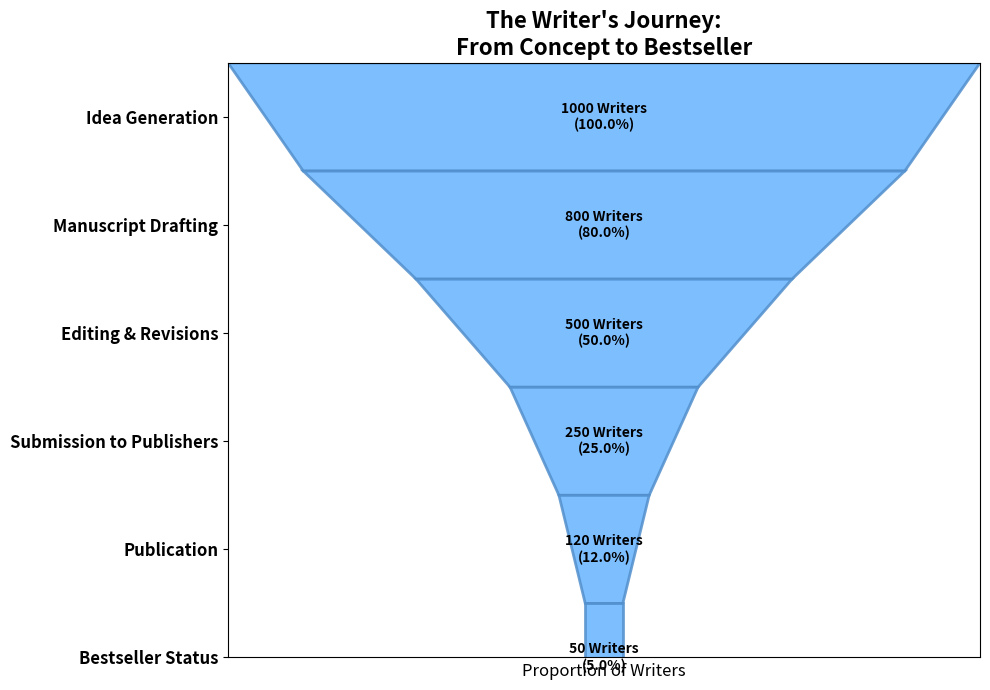

This figure's Python source:
import matplotlib.pyplot as plt
from matplotlib.colors import hex2color
from matplotlib.patches import Polygon
import numpy as np

# Define the stages and number of writers
stages = ['Idea Generation', 'Manuscript Drafting', 'Editing & Revisions', 
          'Submission to Publishers', 'Publication', 'Bestseller Status']
writers = [1000, 800, 500, 250, 120, 50]

# Calculate the width ratio for each stage based on the number of writers
widths = [w / max(writers) for w in writers]

# Calculate positions for each polygon to create a funnel effect
polygon_points = []
for i, width in enumerate(widths):
    bottom_width = width if i == len(widths) - 1 else widths[i + 1]
    top_left = ((1 - width) / 2, i)
    top_right = ((1 + width) / 2, i)
    bottom_left = ((1 - bottom_width) / 2, i + 1)
    bottom_right = ((1 + bottom_width) / 2, i + 1)
    polygon_points.append([top_left, top_right, bottom_right, bottom_left])

# Plotting the funnel chart
fig, ax = plt.subplots(figsize=(10, 7))
single_color = '#66b3ff'  # Consistent color across all stages

for i, points in enumerate(polygon_points):
    edge_color = tuple(map(lambda x: x * 0.8, hex2color(single_color))) + (1,)
    funnel_polygon = Polygon(points, closed=True, facecolor=single_color, edgecolor=edge_color, linewidth=2, alpha=0.85)
    ax.add_patch(funnel_polygon)
    
    # Adding the number of writers and percentage of total
    percentage = (writers[i] / writers[0]) * 100
    ax.text(0.5, i + 0.5, f'{writers[i]} Writers\n({percentage:.1f}%)', va='center', ha='center', fontsize=10, color='black', fontweight='bold')

# Adding labels for stages
ax.set_yticks([i + 0.5 for i in range(len(stages))])
ax.set_yticklabels(stages, fontsize=12, fontweight='bold', ha='right')
ax.invert_yaxis()  # Invert y axis to have the first stage at the top

# Titles and labels
plt.title("The Writer's Journey:\nFrom Concept to Bestseller", fontsize=16, fontweight='bold')
plt.xlabel('Proportion of Writers', fontsize=12)

# Removing the x-axis ticks and labels for cleanliness
ax.set_xticks([])
ax.set_xlim(0, 1)

# Optimize layout
plt.tight_layout()

# Display the funnel chart
plt.show()
